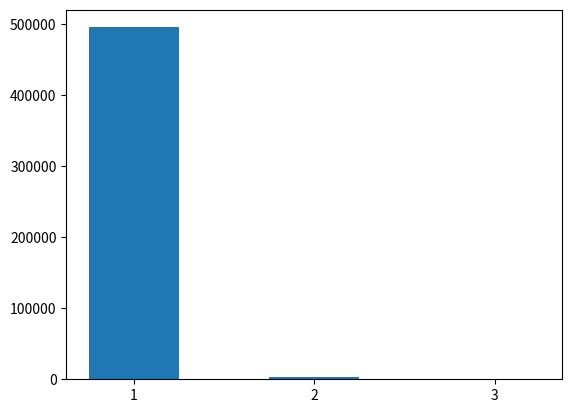

Write Python code to recreate this figure.
from random import *
from itertools import combinations
import numpy as np
import matplotlib.pyplot as plt
import time

def compute(n, p, nh, nd):
    terrorists = 0
    pairs = {}

    for day in range(nd):
        # print(day)
        hotels = {}
        for man in range(n):
            # print("man=" + str(man))
            if randint(1, p) == 1:
                hotel = randint(1, nh)
                if hotel not in hotels.keys():
                    hotels[hotel] = []
                hotels[hotel].append(man)
        for hotel, visitors in hotels.items():
            for vis1, vis2 in combinations(visitors, 2):
                pair = str(vis1) + '-' + str(vis2)
                pairs[pair] = pairs.get(pair, 0) + 1

    distinctPersons = set()
    pairs_days_count_result = 0
    for pair, count in pairs.items():
        if count > 1:
            terrorists += 1
            pairs_days_count_result += len(list(combinations(range(count), 2)))
            person1, person2 = pair.split('-')
            distinctPersons.add(person1)
            distinctPersons.add(person2)

    values, counts = np.unique(list(pairs.values()), return_counts=True)
    return [terrorists, len(distinctPersons), counts, pairs_days_count_result]

def main():
    n = 10000
    p = 10
    nh = 100
    nd = 100
    iterations = 5
    seed()

    terrorists = 0
    daysPairs = 0
    distinctPersons = 0
    counts = [0, 0, 0]

    for i in range(iterations):
        a, b, c, d = compute(n, p, nh, nd)
        terrorists += a
        distinctPersons += b
        counts = [x + y for x, y in zip(counts, c)]
        daysPairs += d

    counts = [x/iterations for x in counts]

    print("Podejrzane pary: " + str(terrorists/iterations))
    print("Podejrzane pary osób i dni: " + str(daysPairs/iterations))
    print("Podejrzane osoby: " + str(distinctPersons/iterations))
    print("Histogram: " + str(counts))

    values = range(1, len(counts) + 1)
    plt.bar(values, counts, 0.5)
    plt.xticks(values)
    plt.show()

if __name__ == "__main__":
    main()
# plt.hist(terrorists)
# plt.show()